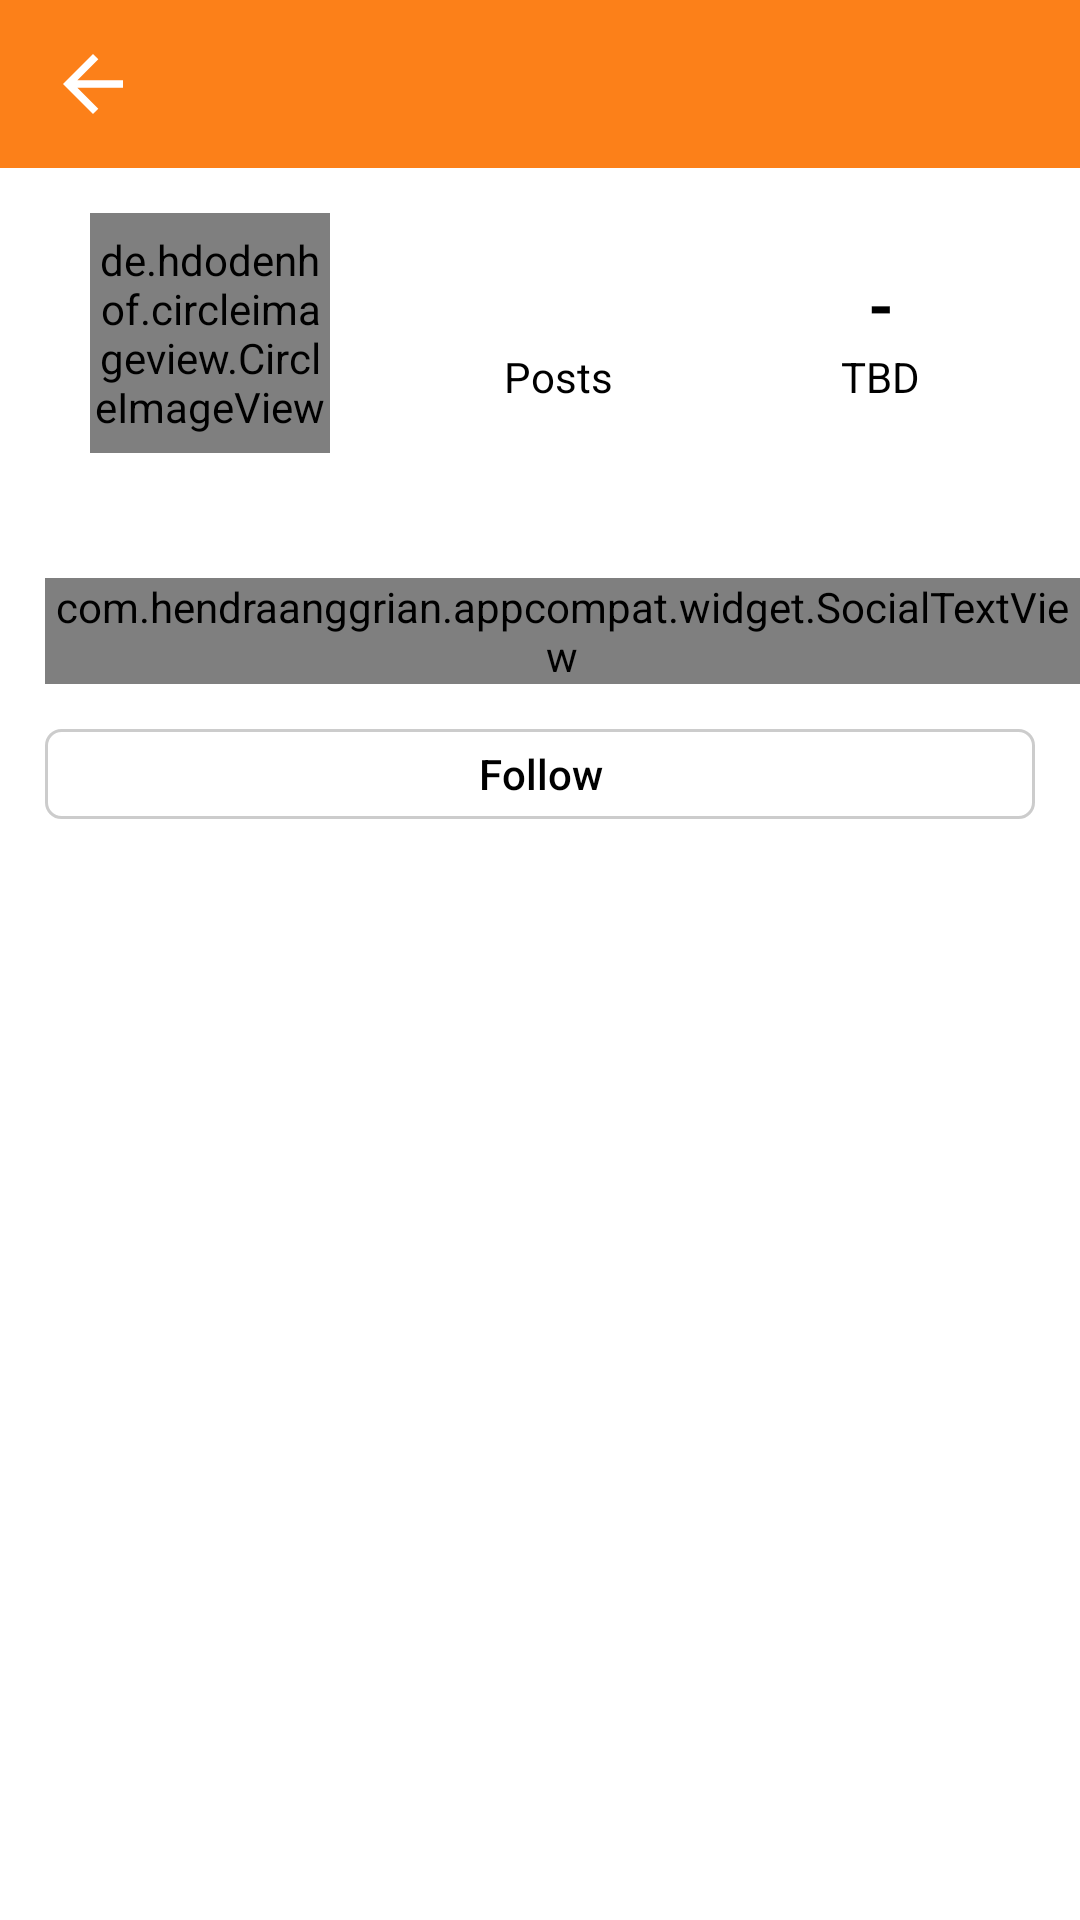

Produce the Android XML layout that renders to this screen, including the resource entries it uses.
<!-- AndroidManifest.xml: application theme Theme.SnugBites -->
<!-- res/layout/activity_profile_detail.xml -->
<?xml version="1.0" encoding="utf-8"?>
<RelativeLayout xmlns:android="http://schemas.android.com/apk/res/android"
    xmlns:app="http://schemas.android.com/apk/res-auto"
    xmlns:tools="http://schemas.android.com/tools"
    android:layout_width="match_parent"
    android:layout_height="match_parent"
    tools:context=".ProfileDetail">

    <com.google.android.material.appbar.AppBarLayout
        android:id="@+id/topLayoutProfileDetail"
        android:layout_width="match_parent"
        android:layout_height="wrap_content"
        app:layout_constraintTop_toTopOf="parent">

        <Toolbar
            android:id="@+id/topToolbarProfileDetail"
            android:layout_width="match_parent"
            android:layout_height="wrap_content">

            <androidx.constraintlayout.widget.ConstraintLayout
                android:layout_width="match_parent"
                android:layout_height="wrap_content">

                <ImageView
                    android:id="@+id/backIvProfileDetail"
                    android:layout_width="30dp"
                    android:layout_height="30dp"
                    android:layout_marginEnd="15dp"
                    android:background="@drawable/ic_arrow_back"
                    android:backgroundTint="@android:color/white"
                    app:layout_constraintBottom_toBottomOf="parent"
                    app:layout_constraintStart_toStartOf="parent"
                    app:layout_constraintTop_toTopOf="parent" />

                <TextView
                    android:id="@+id/usernameProfileDetail"
                    android:layout_width="wrap_content"
                    android:layout_height="wrap_content"
                    android:layout_marginStart="15dp"
                    android:textAlignment="center"
                    android:textColor="@android:color/white"
                    android:textSize="22sp"
                    android:textStyle="bold"
                    app:layout_constraintBottom_toBottomOf="parent"
                    app:layout_constraintStart_toEndOf="@+id/backIvProfileDetail"
                    app:layout_constraintTop_toTopOf="parent" />

            </androidx.constraintlayout.widget.ConstraintLayout>
        </Toolbar>
    </com.google.android.material.appbar.AppBarLayout>

    <androidx.core.widget.NestedScrollView
        android:layout_width="match_parent"
        android:layout_height="match_parent"
        android:layout_below="@id/topLayoutProfileDetail"
        android:fillViewport="true">

        <LinearLayout
            android:id="@+id/upHalfLayoutProfileDetail"
            android:layout_width="match_parent"
            android:layout_height="wrap_content"
            android:orientation="vertical">

            <LinearLayout
                android:id="@+id/profileDetailsLayoutProfileDetail"
                android:layout_width="match_parent"
                android:layout_height="wrap_content"
                android:orientation="horizontal"
                android:padding="15dp">

                <de.hdodenhof.circleimageview.CircleImageView
                    android:id="@+id/dpProfileCivProfileDetail"
                    android:layout_width="80dp"
                    android:layout_height="80dp"
                    android:layout_marginStart="15dp" />

                <LinearLayout
                    android:layout_width="match_parent"
                    android:layout_height="80dp"
                    android:layout_marginStart="20dp"
                    android:gravity="center"
                    android:orientation="horizontal"
                    android:weightSum="2">

                    <LinearLayout
                        android:layout_width="wrap_content"
                        android:layout_height="wrap_content"
                        android:layout_weight="1"
                        android:gravity="center"
                        android:orientation="vertical">

                        <TextView
                            android:id="@+id/postCounterProfileDetail"
                            android:layout_width="wrap_content"
                            android:layout_height="wrap_content"
                            android:textColor="@android:color/black"
                            android:textSize="22sp"
                            android:textStyle="bold" />

                        <TextView
                            android:layout_width="wrap_content"
                            android:layout_height="wrap_content"
                            android:text="Posts"
                            android:textColor="@android:color/black"
                            android:textSize="14sp" />

                    </LinearLayout>

                    <LinearLayout
                        android:layout_width="wrap_content"
                        android:layout_height="wrap_content"
                        android:layout_weight="1"
                        android:gravity="center"
                        android:orientation="vertical">

                        <TextView
                            android:layout_width="wrap_content"
                            android:layout_height="wrap_content"
                            android:text="-"
                            android:textColor="@android:color/black"
                            android:textSize="22sp"
                            android:textStyle="bold" />

                        <TextView
                            android:layout_width="wrap_content"
                            android:layout_height="wrap_content"
                            android:text="TBD"
                            android:textColor="@android:color/black"
                            android:textSize="14sp" />

                    </LinearLayout>
                </LinearLayout>
            </LinearLayout>

            <LinearLayout
                android:id="@+id/midLayoutProfileDetail"
                android:layout_width="match_parent"
                android:layout_height="wrap_content"
                android:layout_marginStart="15dp"
                android:orientation="vertical">

                <TextView
                    android:id="@+id/fullNameProfileDetail"
                    android:layout_width="wrap_content"
                    android:layout_height="wrap_content"
                    android:maxLines="1"
                    android:textColor="@android:color/black"
                    android:textSize="16sp" />

                <com.hendraanggrian.appcompat.widget.SocialTextView
                    android:id="@+id/bioProfileDetail"
                    android:layout_width="wrap_content"
                    android:layout_height="wrap_content"
                    android:layout_marginTop="5dp"
                    android:maxLines="5"
                    android:textColor="@android:color/black"
                    android:textSize="14sp"
                    app:hashtagColor="@android:color/holo_blue_dark"
                    app:mentionColor="@android:color/holo_blue_dark" />

            </LinearLayout>

            <androidx.appcompat.widget.AppCompatButton
                android:id="@+id/followButton"
                android:layout_width="match_parent"
                android:layout_height="30dp"
                android:layout_marginStart="15dp"
                android:layout_marginTop="15dp"
                android:layout_marginEnd="15dp"
                android:layout_marginBottom="15dp"
                android:background="@drawable/edit_profile_selector"
                android:text="Follow"
                android:textAllCaps="false"
                android:textColor="@android:color/black" />

            <LinearLayout
                android:layout_width="match_parent"
                android:layout_height="700dp"
                android:orientation="vertical">

                <com.google.android.material.tabs.TabLayout
                    android:id="@+id/tabLayoutProfileDetail"
                    android:layout_width="match_parent"
                    android:layout_height="wrap_content"
                    android:background="@color/white"
                    app:tabIconTint="@drawable/tab_layout_selector"
                    app:tabIndicatorColor="@color/main_color"
                    app:tabInlineLabel="true"
                    app:tabRippleColor="@color/bg_op10"
                    app:tabTextColor="@drawable/tab_layout_selector" />

                <androidx.viewpager.widget.ViewPager
                    android:id="@+id/viewPagerProfileDetail"
                    android:layout_width="match_parent"
                    android:layout_height="match_parent" />

            </LinearLayout>

        </LinearLayout>
    </androidx.core.widget.NestedScrollView>

</RelativeLayout>
<!-- resources referenced by this layout -->
<resources>
  <color name="bg_op10">#1AFC8019</color>
  <color name="main_color">#FC8019</color>
  <color name="white">#FFFFFFFF</color>
  <!-- drawable edit_profile_selector (drawable) -->
  <?xml version="1.0" encoding="utf-8"?>
  <selector xmlns:android="http://schemas.android.com/apk/res/android">
      <item android:state_pressed="true" android:drawable="@drawable/ripple_button_bg"/>
      <item android:state_pressed="false" android:drawable="@drawable/edit_profile_button_bg"/>
  </selector>
  <!-- drawable ic_arrow_back (drawable) -->
  <vector xmlns:android="http://schemas.android.com/apk/res/android"
      android:width="100dp"
      android:height="100dp"
      android:autoMirrored="true"
      android:viewportWidth="24"
      android:viewportHeight="24">
      <path
          android:fillColor="@android:color/black"
          android:pathData="M20,11H7.83l5.59,-5.59L12,4l-8,8 8,8 1.41,-1.41L7.83,13H20v-2z" />
  </vector>
  <!-- drawable tab_layout_selector (drawable) -->
  <?xml version="1.0" encoding="utf-8"?>
  <selector xmlns:android="http://schemas.android.com/apk/res/android">
      <item android:color="@color/main_color" android:state_selected="true"/>
      <item android:color="@android:color/darker_gray"/>
  </selector>
  <style name="Theme.SnugBites" parent="Theme.MaterialComponents.Light.NoActionBar">
          
          <item name="colorPrimary">@color/main_color</item>
          <item name="colorPrimaryVariant">@color/purple_700</item>
          <item name="colorOnPrimary">@color/white</item>
          
          <item name="colorSecondary">@color/teal_200</item>
          <item name="colorSecondaryVariant">@color/teal_700</item>
          <item name="colorOnSecondary">@color/black</item>
          
  
          
  
          <item name="android:windowDrawsSystemBarBackgrounds">true</item>
          <item name="android:windowTranslucentStatus">false</item>
          <item name="android:statusBarColor">#00000000</item>
  
  
  
      </style>
  <!-- drawable ripple_button_bg (drawable) -->
  <?xml version="1.0" encoding="utf-8"?>
  <ripple xmlns:android="http://schemas.android.com/apk/res/android"
      android:color="@android:color/darker_gray">
  
      <item>
          <shape android:shape="rectangle">
              <solid android:color="#99AAAAAA" />
  
              <size
                  android:width="100dp"
                  android:height="30dp" />
  
              <stroke
                  android:width="1dp"
                  android:color="@android:color/darker_gray" />
  
              <corners android:radius="5dp" />
          </shape>
      </item>
  </ripple>
  <!-- drawable edit_profile_button_bg (drawable) -->
  <?xml version="1.0" encoding="utf-8"?>
  <shape xmlns:android="http://schemas.android.com/apk/res/android"
      android:shape="rectangle">
  
      <solid android:color="@android:color/transparent" />
  
      <size
          android:width="100dp"
          android:height="30dp" />
  
      <stroke
          android:width="1dp"
          android:color="#99AAAAAA" />
  
      <corners android:radius="5dp" />
  
  </shape>
  <color name="purple_700">#FF3700B3</color>
  <color name="teal_200">#FF03DAC5</color>
  <color name="teal_700">#FF018786</color>
  <color name="black">#FF000000</color>
</resources>
